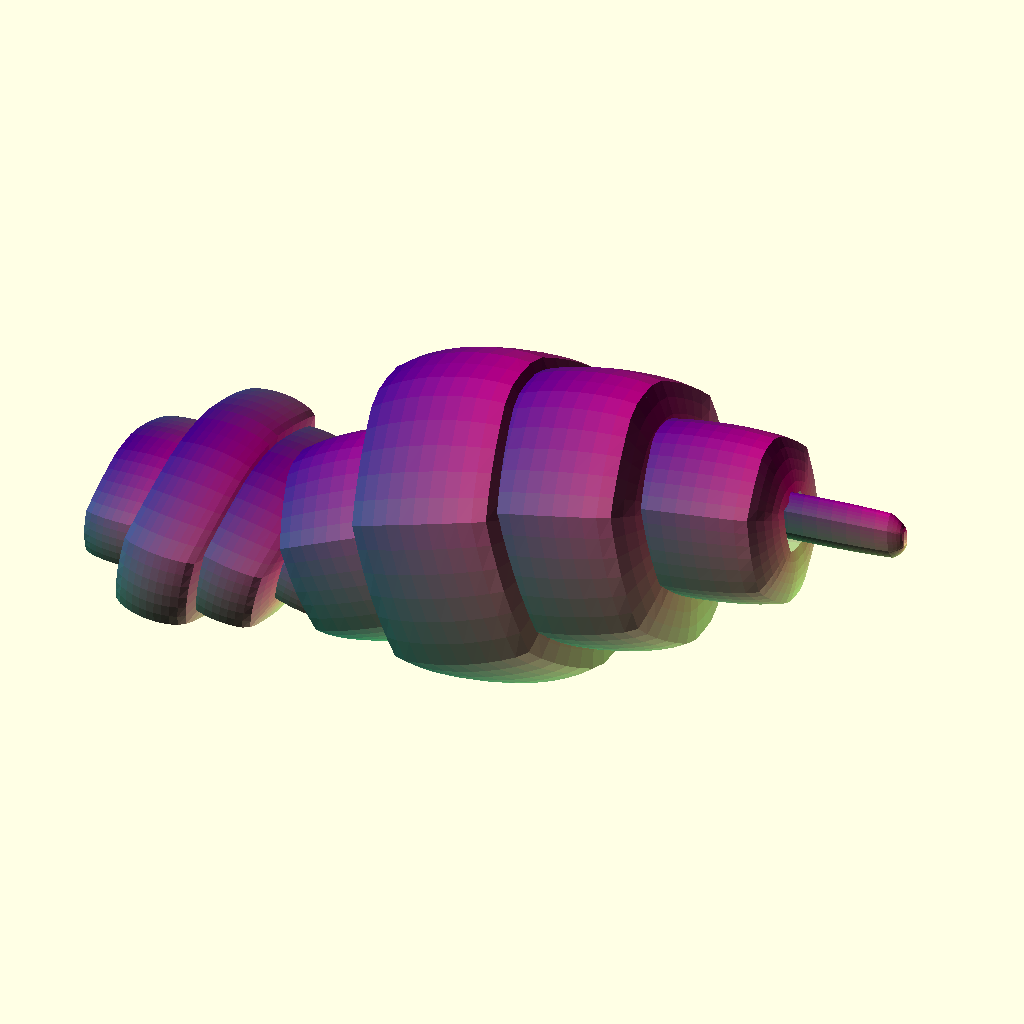
Cell 1: rendered with the file's own defaults.
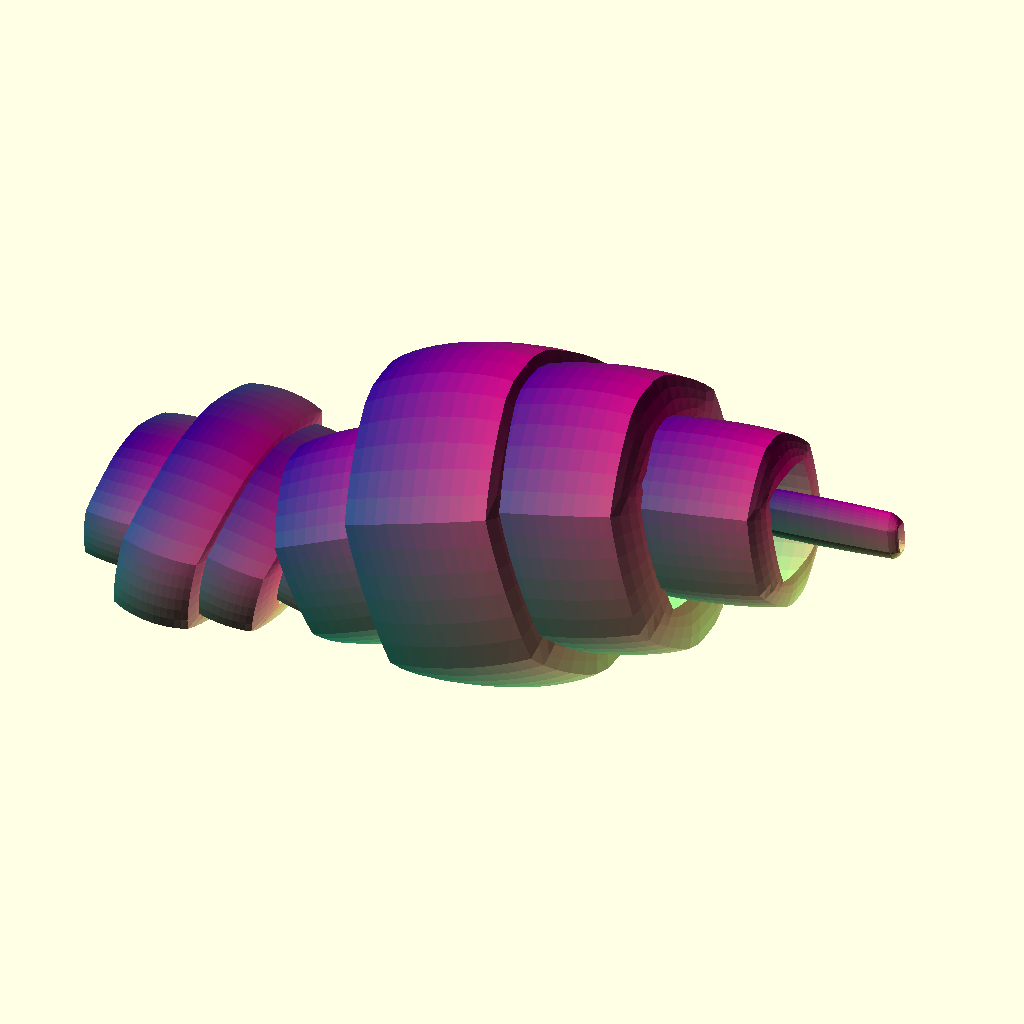
Cell 2: grove = 1 (everything else at default).
The same orthographic view direction (rotation 55°, 0°, 25°; colour scheme Cornfield) for every cell, with the view re-fitted per cell, so scale and position can differ between cells.
OpenSCAD source file attic/olderthan2019/winwall/arthropoda2/arthropoda.scad:
controlpoints=3;//[1:20]

grove=0.5;
LINE1=[[1,0*grove,-1*grove],    [1,0,-2],   [4,0,-2],   [4,0*grove,-1*grove]];
LINE2=[[1,0.5*grove,-1*grove],  [1,0.5,-2],   [4,.5,-2],    [4,.5*grove,-1*grove]];
LINE3=[[1,1*grove,-1*grove],    [1,2,-1],   [4,2,-1],  [4,1*grove,-1*grove]];

LINE4b=[[1,1*grove, 0*grove],  [1,2, 0],   [4,2, 0], [4,1*grove, 0*grove]];

LINE4=[[1,1*grove, 1*grove],    [1,2, 1],   [4,2, 1],   [4,1*grove, 1*grove]];
LINE5=[[1,0.5*grove, 1*grove],  [1,0.5, 2], [4,.5, 2],  [4,.5*grove, 1*grove]];
LINE6=[[1,0*grove, 1*grove],    [1, 0,2],     [4,0, 2], [4,0*grove, 1*grove]];
linepack=[LINE1,LINE2,LINE3,LINE4b,LINE4,LINE5,LINE6];
v1 =vsmooth( [ [-5,0,5,1],[-5,0,5,1], [0,0,5,1],[10,0,5,1],[20,0,0,1]]);

  v2 = [[1,0.1,0.1],[1,2,1],[1,0.8,0.4]];
  
rotate([0,-25,0])scale([2,1,2]) translate([20,0,-5]) DistrubuteAlong2(v1,v2,4,0,1,[0,0,0,0]){
translate([-2.5,0,0]) scale(8,10,10)rotate([0,0,0]) 

scale([0.4,1,1]){
   
   bptach(vecmul(linepack,[1,1,1]),20,0.5);
 bptach(vecmul(linepack,[1,-1,1]),20,0.5);}

    
    } 
  
  DistrubuteAlong2(v1,v2,4,0,1,[0,0,0,0]){
translate([-2.5,0,0]) scale(8,10,10)rotate([0,0,0]) 

scale([0.4,1,1]){
  
   bptach(vecmul(linepack,[1,1,1]),20,0.5);
 bptach(vecmul(linepack,[1,-1,1]),20,0.5);
}
    
    }

 //end main
////////////////////////////////////////////////
///////////////////////////////////////////////   
   module DistrubuteAlong2(v,v2,d=8,start=0,stop=1,modify=[0,0,0,0]) {
         detail=1/d;
    if($children>0)for(i3 = [start: detail: stop+detail]) {
        i2=i3>stop?stop:i3;
                i=bz2t(v,len3bz(v)*i2,0.005);

        for (j=[0:$children-1]) 
      
translate(t(bez2(i,v))) rotate(bez2euler(i, v))
         
         // rotate([bez2(i  , v2)[2]+modify[2],0,0])
          //translate([0,0,bez2(i  , v2)[1]*bez2(i  , v)[3]+modify[1]])
          scale(        t(bez2(i  , v2))) children(j);
   
      
      
    }
  }
 module bptach(linepack,D=12,Tension=0.7){
hstart=0.00001;
hstop=1.00001;
vstart=0.00001;
vstop=1.00001;
hstep=(hstop-hstart)/D;
vstep=(hstop-hstart)/D;
*union(){
 for(i = [0:  len(linepack) - 1]){
    ShowControl(linepack[i],0.03);}
}  
for (t=[hstart:hstep:hstop-hstep]){

spar1=[for(i = [0:  len(linepack) - 1])bez2(t, linepack[i])];
spar2=[for(i = [0:  len(linepack) - 1])bez2(t+hstep, linepack[i])];
cage1=[for(i = [0:  len(linepack) - 1])pol2(t, linepack[i])];
cage2=[for(i = [0:  len(linepack) - 1])pol2(t+hstep, linepack[i])];
    
   *ShowControl(cage1,0.03); 
   *ShowControl(cage2,0.03); 
for (v=[vstart:vstep:vstop-vstep]){
 
      
    p1=[((bez2(v, spar1)[0] ) ) ,max(-3,bez2(v, spar1)[1] ),bez2(v, spar1)[2]];
    p2=[((bez2(v+vstep, spar1)[0] ) ) ,max(-3,bez2(v+vstep, spar1)[1] ),bez2(v+vstep, spar1)[2]];
    p3=[((bez2(v, spar2)[0] ) ) ,max(-3,bez2(v, spar2)[1] ),bez2(v, spar2)[2]];
    p4=[((bez2(v+vstep, spar2)[0] ) ) ,max(-3,bez2(v+vstep, spar2)[1] ),bez2(v+vstep, spar2)[2]];      
  
    c1=[((pol2(v, cage1)[0] ) ) ,max(-3,pol2(v, cage1)[1] ),pol2(v, cage1)[2]];
    c2=[((pol2(v+vstep, cage1)[0] ) ) ,max(-3,pol2(v+vstep, cage1)[1] ),pol2(v+vstep, cage1)[2]];
    c3=[((pol2(v, cage2)[0] ) ) ,max(-3,pol2(v, cage2)[1] ),pol2(v, cage2)[2]];
    c4=[((pol2(v+vstep, cage2)[0] ) ) ,max(-3,pol2(v+vstep, cage2)[1] ),pol2(v+vstep, cage2)[2]];
   
    sp1= lerp(p1,c1,Tension);
     sp2= lerp(p2,c2,Tension);
     sp3= lerp(p3,c3,Tension);
     sp4= lerp(p4,c4,Tension);  
  color([t,v,0.5]){
   
   
   
   * line(p1,c1,0.01);
   * line(p2,c2,0.01);
  * line(p3,c3,0.01);
   * line(p4,c4,0.01);
    
    polyhedron(

    points = [t(sp1),t(sp2),t(sp3),t(sp4)]    ,
  //  points = [t(c1),t(c2),t(c3),t(c4)]    ,
//    points = [t(p1),t(p2),t(p3),t(p4)]    ,
   faces = [[0,1,2],[3,2,1]]
    );}
//poly(p1,p2,p3,0.1,false);
// poly(p4,p3,p2,0.1,false);
        
        
        
        
    
}
}
    }
    module poly(p1,p2,p3,h1=1,tomidline=true) {
 
  hull() {
      
    translate(t(p1)) sphere(h1,$fn=4);
    translate(t(p2)) sphere(h1,$fn=4);
    translate(t(p3))  sphere(h1,$fn=4);
  if (tomidline){
    translate(y(p1)) sphere(h1,$fn=4);
    translate(y(p2)) sphere(h1,$fn=4);
    translate(y(p3)) sphere(h1,$fn=4);
  }}
}


module extrudeT(v,d=8,start=0,stop=1) {
     detail=1/d;
for(i = [start+detail: detail: stop]) {
   for (j=[0:$children-1]) 
  hull() {
    translate(t(bez2(i,v))) rotate(bez2euler(i, v))scale(bez2(i  , v)[3]) children(j);
    translate(t(bez2(i - detail, v))) rotate(bez2euler(i - detail, v))scale(bez2(i- detail  , v)[3]) children(j);
  }
}
}

module mirrorextrudeT(v,d=8,start=0,stop=1) {
     detail=1/d;
for(i = [start+detail: detail: stop]) {
   for (j=[0:$children-1]) 
  hull() {mirrorcopy([0,-1,0]){
    translate(t(bez2(i,v))) rotate(bez2euler(i, v))scale(bez2(i  , v)[3]) children(j);
    translate(t(bez2(i - detail, v))) rotate(bez2euler(i - detail, v))scale(bez2(i- detail  , v)[3]) children(j);
  }}
}
}

module ShowControl(v,d=1)  
{  // translate(t(v[0])) sphere(v[0][3]);
  for(i=[1:len(v)-1]){
   // vg  translate(t(v[i])) sphere(v[i][3]);
      hull(){
          translate(t(v[i])) sphere(d);
          translate(t(v[i-1])) sphere(d);
          }          }
  } 
  
module line(a,b,c=0.5){
    hull(){
        translate(a)sphere(c);
        translate(b)sphere(c);
        
        }
    
    }  
 
module mirrorcopy(vec=[0,1,0]) { union(){
children(); 
mirror(vec) children(); }
} 

function subdv(v)=[let(last=(len(v)-1)*3)for (i=[0:last])let(j=floor((i+1)/3))i%3 == 0?v[j]:i%3  == 2?  v[j]- un(un(pre(v,j))+un(post(v,j)))*(len3(pre(v,j))+len3(post(v,j)))*0.1 :   v[j] +un(un(pre(v,j)) +un(post(v,j)))*(len3(pre(v,j))+len3(post(v,j)))*0.1];     
function bz2t(v,stop,precision=0.01,t=0,acc=0)=acc>=stop||t>1?t:bz2t(v,stop,precision,t+precision,acc+len3(bez2(t,v)-bez2(t+precision,v)));

function len3bz(v,precision=0.01,t=0,acc=0)=t>1?acc:len3bz(v,precision,t+precision,acc+len3(bez2(t,v)-bez2(t+precision,v)));
function bez2euler(i, v) = [0, -asin(bez2v(i, v)[2]), atan2(bez2xy(bez2v(i, v))[1], bez2xy(bez2v(i, v))[0])];
function bez2(t, v) = (len(v) > 2) ? bez2(t, [for(i = [0: len(v) - 2]) v[i] * t + v[i + 1] * (1 - t)]): v[0] * t + v[1] * (1 - t);

function pol2(i, v) =t(v2t(v,len3v(v)*(1-i)));

  // lenght along vetorlist to point 
  function v2t(v,stop,p=0)=p+1>len(v)-1|| stop<len3(v[p]-v[p+1])?   v[p]+un(v[p+1]-v[p])*stop:  v2t(v,stop-len3(v[p]-v[p+1]),p+1);

  // the total lenght op multisegment vektor
function len3v(v,acc=0,p=0)=p+1>len(v)-1?acc:len3v(v,acc+len3(v[p]-v[p+1]),p+1)  ;
function lerp(start,end,bias = 0.5) = (end * bias + start * (1 - bias));
function lerplist(v1,v2,bias) = [  for(i = [0:  len(v) - 1])(v2[i] * bias + v2[i] * (1 - bias)) ];
 // function  vecmul(v,mul)= (len(v)==3&&len(v[0])==1&&len(v[1])==1&&len(v[2])==1)?[v[0]*mul[0],v[1]*mul[1],v[2]*mul[2]]: [  for(i = [0:  len(v) - 1]) vecmul(v[i],mul) ]; // 
function  vecmul(v,mul)= (len(v)==3)?[v[0]*mul[0],v[1]*mul[1],v[2]*mul[2]]:[for(i = [0:  len(v) - 1]) vecmul(v[i],mul)] ;
function vsmooth(v) = [
  for(i = [0: 1 / len(v): 1]) bez2(i,v)
];
function lim31(l, v) = v / len3(v) * l;
function len3(v) = sqrt(pow(v[0], 2) + pow(v[1], 2) + pow(v[2], 2));
function bez2xy(v) = lim31(1, [v[0], v[1], 0]); // down xy projection
function bez2v(i, v) = lim31(1, bez2(i - 0.0001, v) - bez2(i, v)); // unit vector at i
function t(v) = [v[0], v[1], v[2]];
function rndR()=[rands(0,360,1)[0],rands(0,360,1)[1],rands(0,360,1)[0]];
function rndV()=[rands(-1,1,1)[0],rands(-1,1,1)[0],rands(-1,1,1)[0]];
function midpoint(start,end) = start + (end  - start )/2;
function rndc()=[rands(0,1,1)[0],rands(0,1,1)[0],rands(0,1,1)[0]];     
function rnd(a,b)=a+(rands(0,1,1)[0])*(b-a);     
function t(v) = [v[0], v[1], v[2]];
function y(v) = [v[0], 0, v[2]];
function vsharp(v) = [  for(i = [0: 0.5: len(v) - 1]) v[floor(i)]];
function un(v) = v / max(len3(v),0.000001) * 1;
function len3(v) = sqrt(pow(v[0], 2) + pow(v[1], 2) + pow(v[2], 2));
function pre(v,i)= i>0?         (v[i]-v[i-1]):[0,0,0,0];
function post(v,i)=i<len(v)-1?  (v[i+1]-v[i]):[0,0,0,0] ;
function SC3 (a)= let( b=clamp(a))(b * b * (3 - 2 * b));
function clamp (a,b=0,c=10)=min(max(a,b),c);
function gauss(x)=x+(x-SC3(x));
Customizer parameters (derived from the source; name, type, default, range or options):
controlpoints: number, default 3, range 1 to 20
grove: number, default 0.5
